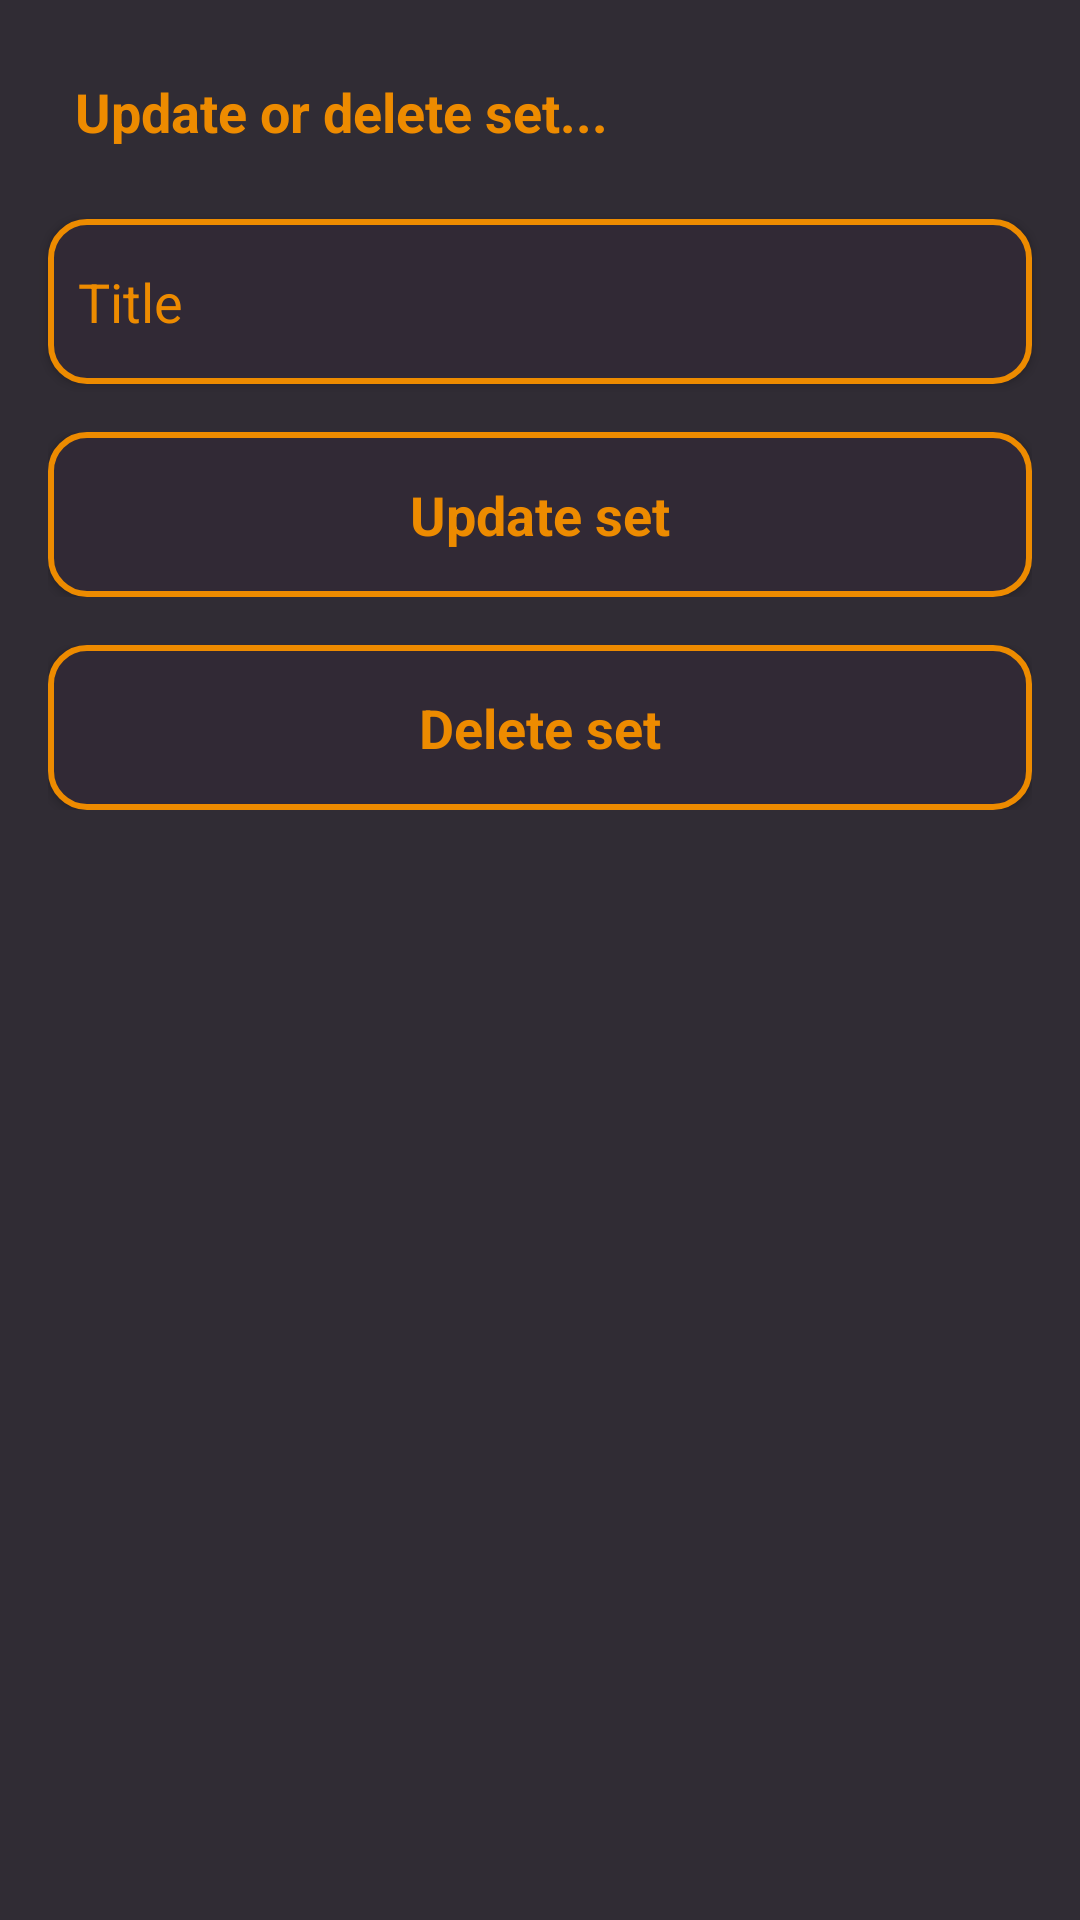

Produce the Android XML layout that renders to this screen, including the resource entries it uses.
<!-- AndroidManifest.xml: application theme Theme.MainG -->
<!-- res/layout/activity_set_management.xml -->
<?xml version="1.0" encoding="utf-8"?>
<LinearLayout xmlns:android="http://schemas.android.com/apk/res/android"
    xmlns:app="http://schemas.android.com/apk/res-auto"
    xmlns:tools="http://schemas.android.com/tools"
    android:id="@+id/UpdateSet"
    android:layout_width="match_parent"
    android:layout_height="match_parent"
    android:orientation="vertical"
    android:background="#302c34"
    tools:context=".Activity.SetManagement">

    <TextView
        android:layout_width="wrap_content"
        android:layout_height="wrap_content"
        android:layout_marginLeft="25dp"
        android:layout_marginTop="25dp"
        android:clickable="true"
        android:foreground="?attr/selectableItemBackground"
        android:minHeight="48dp"
        android:text="Update or delete set..."
        android:textColor="@color/orange"
        android:textSize="18sp"
        android:textStyle="bold" />

    <EditText
        android:id="@+id/UpdateSetTitle"
        android:clickable="true"
        android:foreground="?attr/selectableItemBackground"
        android:elevation="2dp"
        android:layout_width="match_parent"
        android:layout_height="55dp"
        android:layout_marginStart="16dp"
        android:layout_marginTop="0dp"
        android:layout_marginEnd="16dp"
        android:background="@drawable/edit_shape"
        android:textColor="@color/orange"
        android:hint="Title"
        android:textColorHint="@color/orange"
        android:paddingStart="10dp"
        android:inputType="textPersonName"/>


    <androidx.constraintlayout.widget.ConstraintLayout
        android:layout_width="match_parent"
        android:layout_height="wrap_content"
        android:layout_marginTop="16dp"
        android:layout_marginEnd="16dp"
        android:layout_marginStart="16dp">

        <TextView
            android:id="@+id/UpdateSetBtn"
            android:layout_width="match_parent"
            android:layout_height="55dp"
            android:background="@drawable/edit_shape"
            android:clickable="true"
            android:elevation="2dp"
            android:foreground="?attr/selectableItemBackground"
            android:text="Update set"
            android:textColor="@color/orange"
            android:textSize="18sp"
            android:textStyle="bold"
            app:layout_constraintBottom_toBottomOf="parent"
            app:layout_constraintEnd_toEndOf="parent"
            app:layout_constraintStart_toStartOf="parent"
            app:layout_constraintTop_toTopOf="parent"
            android:gravity="center"/>

    </androidx.constraintlayout.widget.ConstraintLayout>

    <androidx.constraintlayout.widget.ConstraintLayout
        android:layout_width="match_parent"
        android:layout_height="wrap_content"
        android:layout_marginTop="16dp"
        android:layout_marginEnd="16dp"
        android:layout_marginStart="16dp">

        <TextView
            android:id="@+id/DeleteSetBtn"
            android:layout_width="match_parent"
            android:layout_height="55dp"
            android:background="@drawable/edit_shape"
            android:clickable="true"
            android:elevation="2dp"
            android:foreground="?attr/selectableItemBackground"
            android:text="Delete set"
            android:textColor="@color/orange"
            android:textSize="18sp"
            android:textStyle="bold"
            app:layout_constraintBottom_toBottomOf="parent"
            app:layout_constraintEnd_toEndOf="parent"
            app:layout_constraintStart_toStartOf="parent"
            app:layout_constraintTop_toTopOf="parent"
            android:gravity="center"/>

    </androidx.constraintlayout.widget.ConstraintLayout>

</LinearLayout>
<!-- resources referenced by this layout -->
<resources>
  <color name="orange">#ED8B00</color>
  <!-- drawable edit_shape (drawable) -->
  <?xml version="1.0" encoding="utf-8"?>
  <selector>
      <item>
          <shape xmlns:android="http://schemas.android.com/apk/res/android">
              <solid android:color="#312935"/>
              <corners android:radius="12dp"/>
              <stroke android:color="@color/orange" android:width="2dp"/>
          </shape>
      </item>
  </selector>
  <style name="Theme.MainG" parent="Theme.MaterialComponents.DayNight.DarkActionBar">
          
          <item name="colorPrimary">@color/purple_500</item>
          <item name="colorPrimaryVariant">@color/purple_700</item>
          <item name="colorOnPrimary">@color/white</item>
          
          <item name="colorSecondary">@color/teal_200</item>
          <item name="colorSecondaryVariant">@color/teal_700</item>
          <item name="colorOnSecondary">@color/black</item>
          
          <item name="android:statusBarColor">?attr/colorPrimaryVariant</item>
          
      </style>
  <color name="purple_500">#FF6200EE</color>
  <color name="purple_700">#FF3700B3</color>
  <color name="white">#FFFFFFFF</color>
  <color name="teal_200">#FF03DAC5</color>
  <color name="teal_700">#FF018786</color>
  <color name="black">#FF000000</color>
</resources>
